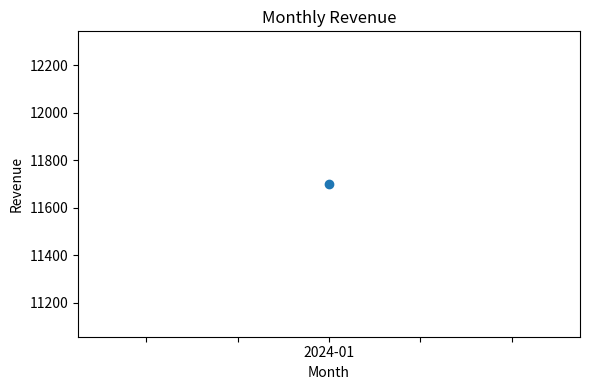
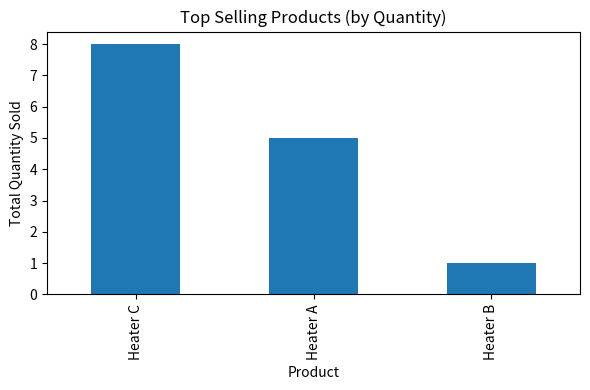
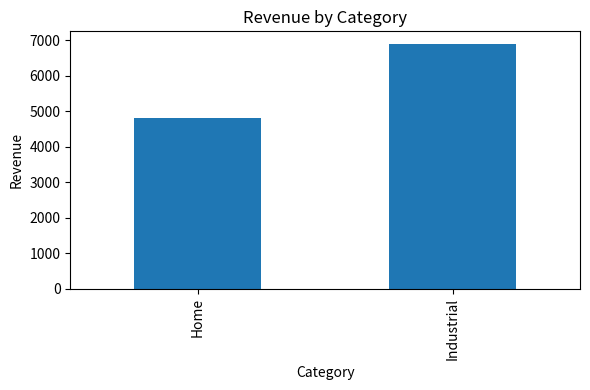

Here is the Python script that generated these plots, in order:


import pandas as pd
import matplotlib.pyplot as plt

# Simulated sales data (same structure as in basic_analysis.py)
data = [
    {"date": "2024-01-01", "product": "Heater A", "category": "Industrial", "quantity": 3, "price": 1200},
    {"date": "2024-01-02", "product": "Heater B", "category": "Industrial", "quantity": 1, "price": 900},
    {"date": "2024-01-03", "product": "Heater A", "category": "Industrial", "quantity": 2, "price": 1200},
    {"date": "2024-01-04", "product": "Heater C", "category": "Home",       "quantity": 5, "price": 600},
    {"date": "2024-01-05", "product": "Heater C", "category": "Home",       "quantity": 3, "price": 600},
]

df = pd.DataFrame(data)
# Convert date and calculate revenue
df["date"] = pd.to_datetime(df["date"])
df["revenue"] = df["quantity"] * df["price"]
df["month"] = df["date"].dt.to_period("M").astype(str)

print("📊 Sales data used for visualization:")
print(df)

# 1) Monthly revenue line chart
monthly_revenue = df.groupby("month")["revenue"].sum()

plt.figure(figsize=(6, 4))
monthly_revenue.plot(kind="line", marker="o")
plt.title("Monthly Revenue")
plt.xlabel("Month")
plt.ylabel("Revenue")
plt.tight_layout()
plt.savefig("monthly_revenue.png")
plt.close()

# 2) Top products bar chart (by quantity)
product_quantity = df.groupby("product")["quantity"].sum().sort_values(ascending=False)

plt.figure(figsize=(6, 4))
product_quantity.plot(kind="bar")
plt.title("Top Selling Products (by Quantity)")
plt.xlabel("Product")
plt.ylabel("Total Quantity Sold")
plt.tight_layout()
plt.savefig("top_products.png")
plt.close()

# 3) Revenue by category bar chart
category_revenue = df.groupby("category")["revenue"].sum()

plt.figure(figsize=(6, 4))
category_revenue.plot(kind="bar")
plt.title("Revenue by Category")
plt.xlabel("Category")
plt.ylabel("Revenue")
plt.tight_layout()
plt.savefig("revenue_by_category.png")
plt.close()

print("\n✅ Charts generated:")
print("- monthly_revenue.png")
print("- top_products.png")
print("- revenue_by_category.png")
